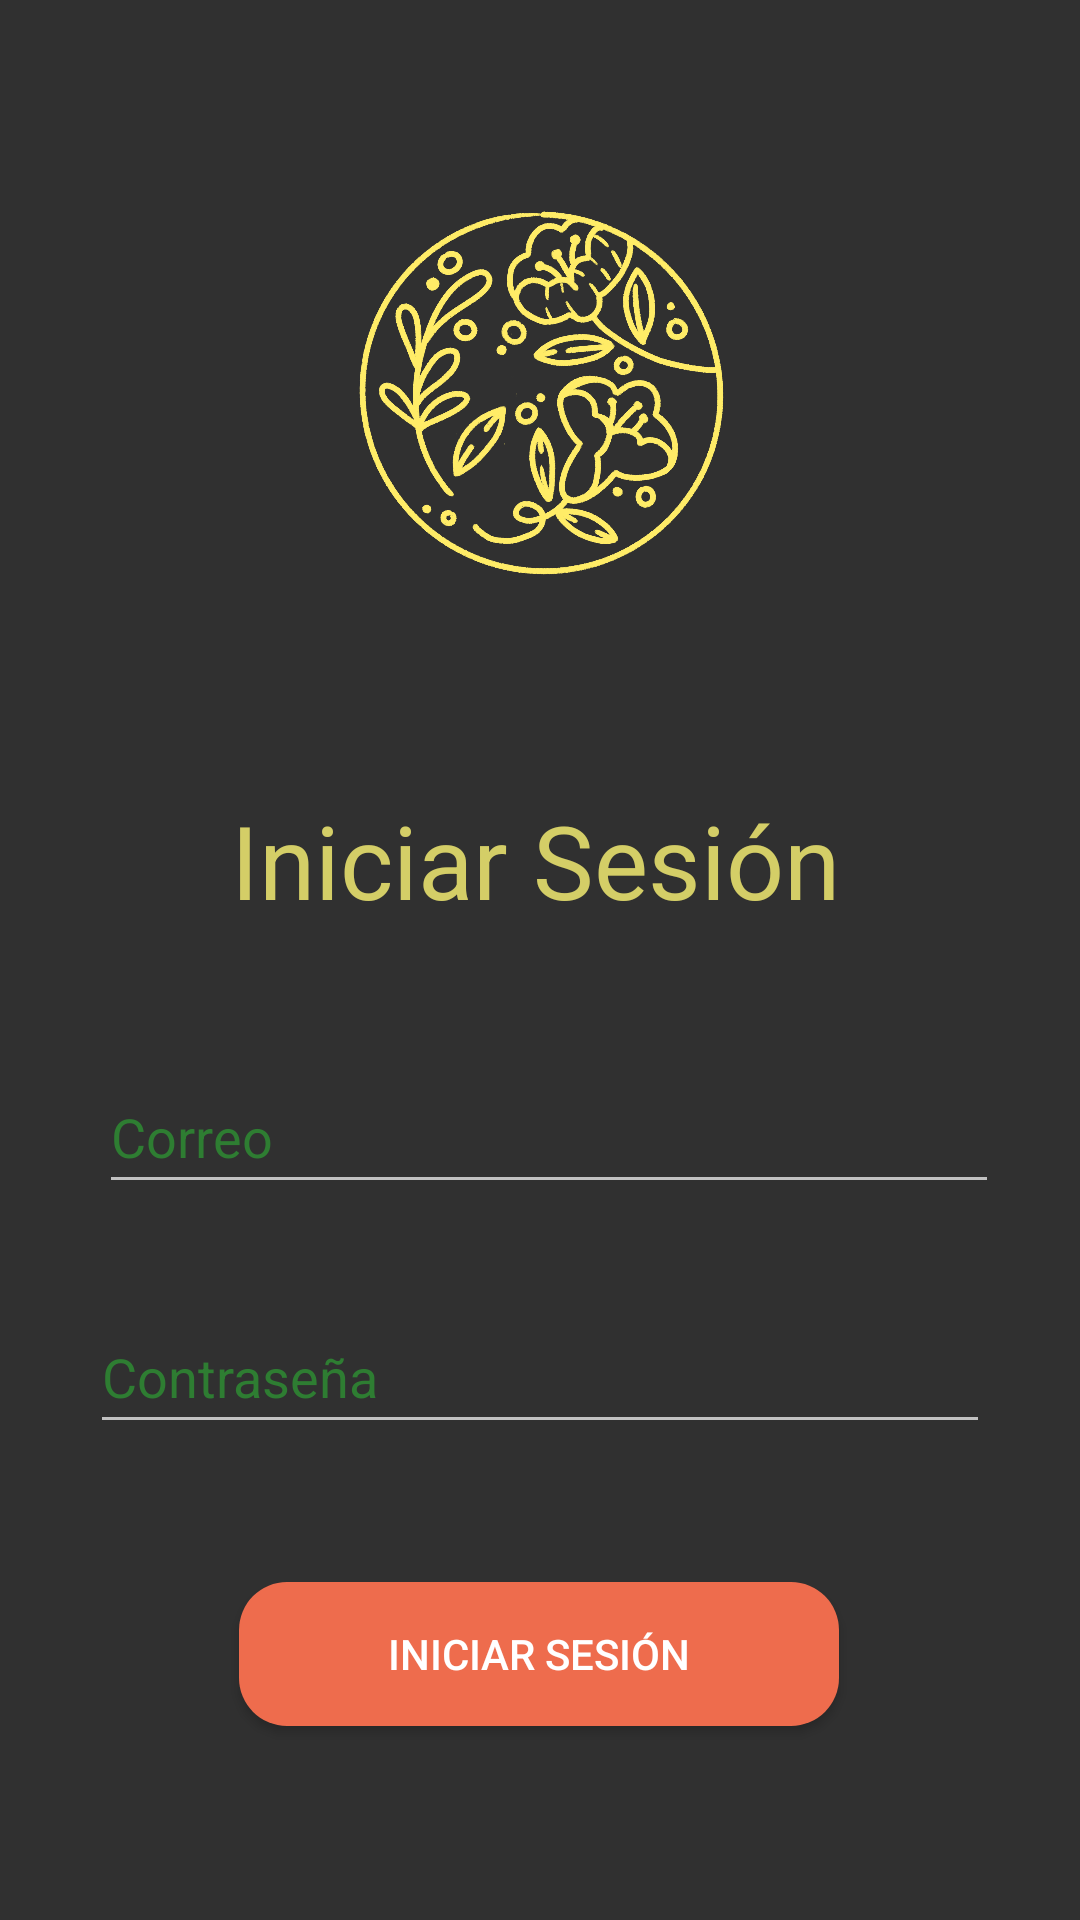

Produce the Android XML layout that renders to this screen, including the resource entries it uses.
<!-- AndroidManifest.xml: application theme Theme.AppCompat.NoActionBar -->
<!-- res/layout/activity_login.xml -->
<?xml version="1.0" encoding="utf-8"?>
<androidx.constraintlayout.widget.ConstraintLayout xmlns:android="http://schemas.android.com/apk/res/android"
    xmlns:app="http://schemas.android.com/apk/res-auto"
    xmlns:tools="http://schemas.android.com/tools"
    android:layout_width="match_parent"
    android:layout_height="match_parent"
    tools:context=".Login">


    <ImageView
        android:id="@+id/imageView5"
        android:layout_width="418dp"
        android:layout_height="734dp"
        android:contentDescription="@string/todo"
        android:scaleX="1"
        android:scaleY="1"
        app:layout_constraintBottom_toBottomOf="parent"
        app:layout_constraintEnd_toEndOf="parent"
        app:layout_constraintHorizontal_bias="0.52"
        app:layout_constraintStart_toStartOf="parent"
        app:layout_constraintTop_toTopOf="parent"
        app:layout_constraintVertical_bias="0.44"
        app:srcCompat="@drawable/fondo2"
        tools:ignore="ImageContrastCheck,ImageContrastCheck,ImageContrastCheck" />

    <ImageView
        android:id="@+id/imageView"
        android:layout_width="300dp"
        android:layout_height="200dp"
        android:layout_marginTop="32dp"
        android:contentDescription="@string/logo"
        app:layout_constraintEnd_toEndOf="parent"
        app:layout_constraintHorizontal_bias="0.495"
        app:layout_constraintStart_toStartOf="parent"
        app:layout_constraintTop_toTopOf="parent"
        app:srcCompat="@drawable/logo"
        tools:ignore="ImageContrastCheck" />

    <TextView
        android:id="@+id/textView"
        android:layout_width="wrap_content"
        android:layout_height="wrap_content"
        android:layout_marginTop="32dp"
        android:text="@string/iniciar_sesi_n"
        android:textColor="#D4CE67"
        android:textSize="34sp"
        app:layout_constraintEnd_toEndOf="parent"
        app:layout_constraintHorizontal_bias="0.49"
        app:layout_constraintStart_toStartOf="parent"
        app:layout_constraintTop_toBottomOf="@+id/imageView"
        tools:ignore="TextContrastCheck,TextContrastCheck,TextContrastCheck" />

    <Button
        android:id="@+id/btn_login"
        android:layout_width="200dp"
        android:layout_height="wrap_content"
        android:layout_marginTop="46dp"
        android:background="@drawable/btn_redondo"
        android:text="@string/iniciar_sesi_n"
        android:textColor="#FFFFFF"
        app:layout_constraintEnd_toEndOf="parent"
        app:layout_constraintHorizontal_bias="0.497"
        app:layout_constraintStart_toStartOf="parent"
        app:layout_constraintTop_toBottomOf="@+id/txt_password"
        tools:ignore="DuplicateSpeakableTextCheck,TextContrastCheck,TextContrastCheck" />


    <EditText
        android:id="@+id/txt_mail"
        android:layout_width="300dp"
        android:layout_height="wrap_content"
        android:layout_marginTop="44dp"
        android:autofillHints=""
        android:ems="10"

        android:hint="@string/correo"
        android:inputType="textPersonName"
        android:minHeight="48dp"
        android:textColorHint="#2E7D32"
        app:layout_constraintEnd_toEndOf="parent"
        app:layout_constraintHorizontal_bias="0.55"
        app:layout_constraintStart_toStartOf="parent"
        app:layout_constraintTop_toBottomOf="@+id/textView"
        tools:ignore="TextContrastCheck" />

    <EditText
        android:id="@+id/txt_password"
        android:layout_width="300dp"
        android:layout_height="wrap_content"
        android:layout_marginTop="32dp"
        android:ems="10"
        android:hint="@string/contrase_a"
        android:textColorHint="#2E7D32"
        android:inputType="textPassword"
        android:minHeight="48dp"
        app:layout_constraintEnd_toEndOf="parent"
        app:layout_constraintStart_toStartOf="parent"
        app:layout_constraintTop_toBottomOf="@+id/txt_mail"
        tools:ignore="TextContrastCheck"
        android:autofillHints="" />


</androidx.constraintlayout.widget.ConstraintLayout>
<!-- resources referenced by this layout -->
<resources>
  <!-- drawable btn_redondo (drawable) -->
  <?xml version="1.0" encoding="utf-8"?>
  <shape xmlns:android="http://schemas.android.com/apk/res/android">
  <corners android:radius="16dp" >
  
  </corners>
      <solid android:color="#ee6c4d">
  
      </solid>
  </shape>
  <!-- drawable logo: png bitmap (drawable, 592076 bytes) -->
  <string name="contrase_a">Contraseña</string>
  <string name="correo">Correo</string>
  <string name="iniciar_sesi_n">Iniciar Sesión</string>
  <string name="logo">logo</string>
  <string name="todo">TODO</string>
</resources>
